The GitHub repository jacobgale21/finalCAIProject contains a labelled image folder "finalCAIProject" with 12 categories: backpack, book, calculator, chair, clock, desk, keychain, laptop, paper, pen, phone, water bottle. Examples follow, each with its label.

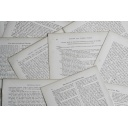
Label: paper

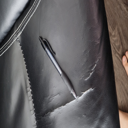
Label: pen

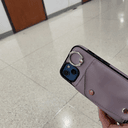
Label: phone

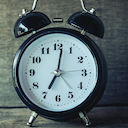
Label: clock

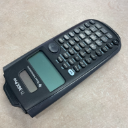
Label: calculator

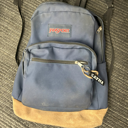
Label: backpack
